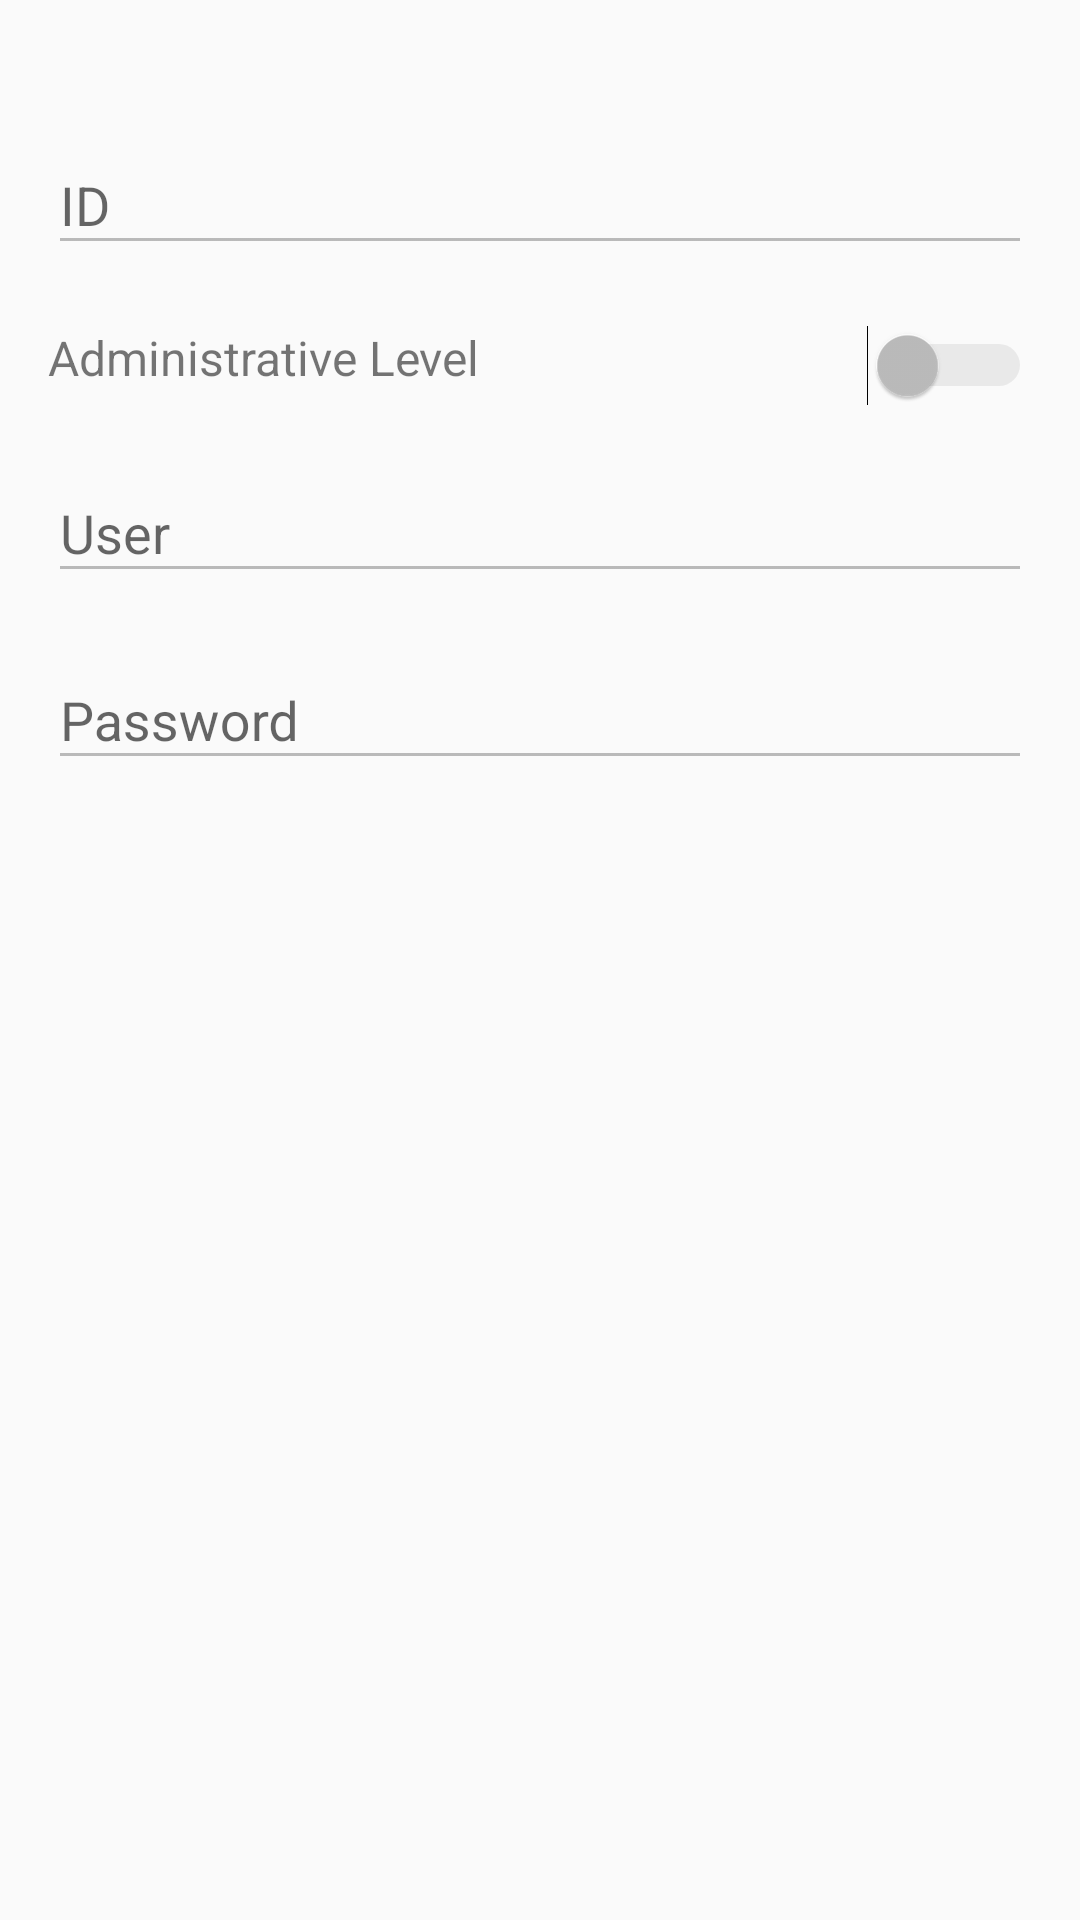

Layout XML and referenced resources for this Android screen:
<!-- AndroidManifest.xml: application theme AppTheme -->
<!-- res/layout/content_manter_usuario.xml -->
<?xml version="1.0" encoding="utf-8"?>
<android.support.constraint.ConstraintLayout xmlns:android="http://schemas.android.com/apk/res/android"
    xmlns:app="http://schemas.android.com/apk/res-auto"
    xmlns:tools="http://schemas.android.com/tools"
    android:layout_width="match_parent"
    android:layout_height="match_parent"
    app:layout_behavior="@string/appbar_scrolling_view_behavior"
    tools:context="br.com.jhonatancolina.cadastromaquina.ManterUsuarioActivity"
    tools:showIn="@layout/activity_manter_usuario"
    android:paddingBottom="@dimen/activity_vertical_margin"
    android:paddingLeft="@dimen/activity_horizontal_margin"
    android:paddingRight="@dimen/activity_horizontal_margin"
    android:paddingTop="16dp"
    android:focusableInTouchMode="true">

    <ScrollView
        android:id="@+id/login_form"
        android:layout_width="match_parent"
        android:layout_height="wrap_content">

        <LinearLayout
            android:id="@+id/frm_login"
            android:layout_width="match_parent"
            android:layout_height="wrap_content"
            android:orientation="vertical"
            android:paddingTop="20dp">

            <android.support.design.widget.TextInputLayout
                android:layout_width="match_parent"
                android:layout_height="wrap_content">

                <AutoCompleteTextView
                    android:id="@+id/etIdUsuarioDados"
                    android:layout_width="match_parent"
                    android:layout_height="wrap_content"
                    android:hint="@string/hintIDUsuarioConf"
                    android:layout_marginBottom="10dp"
                    android:enabled="false"/>
            </android.support.design.widget.TextInputLayout>

            <LinearLayout
                android:layout_width="match_parent"
                android:layout_height="wrap_content"
                android:orientation="horizontal"
                android:layout_marginTop="10dp"
                android:layout_marginBottom="10dp">

                <TextView
                    android:layout_width="wrap_content"
                    android:layout_height="wrap_content"
                    android:text="@string/hintNivelAdmUsuarioConf"
                    android:textSize="16dp"/>

                <Switch
                    android:id="@+id/switchNivelAdm"
                    android:layout_width="match_parent"
                    android:layout_height="wrap_content"
                    android:layout_gravity="right"
                    android:switchMinWidth="55dp"
                    android:enabled="false"/>
            </LinearLayout>

            <android.support.design.widget.TextInputLayout
                android:layout_width="match_parent"
                android:layout_height="wrap_content">
                <AutoCompleteTextView
                    android:id="@+id/etNomeUsuarioDados"
                    android:layout_width="match_parent"
                    android:layout_height="wrap_content"
                    android:hint="@string/hintUsuario"
                    android:layout_marginBottom="10dp"
                    android:enabled="false"
                    android:singleLine="true"/>
            </android.support.design.widget.TextInputLayout>

            <android.support.design.widget.TextInputLayout
                android:layout_width="match_parent"
                android:layout_height="wrap_content">
                <AutoCompleteTextView
                    android:id="@+id/etSenhaDados"
                    android:layout_width="match_parent"
                    android:layout_height="wrap_content"
                    android:hint="@string/hintSenha"
                    android:inputType="textPassword"
                    android:layout_marginBottom="10dp"
                    android:enabled="false"/>
            </android.support.design.widget.TextInputLayout>

            <android.support.design.widget.TextInputLayout
                android:layout_width="match_parent"
                android:layout_height="wrap_content">
                <AutoCompleteTextView
                    android:id="@+id/etRepetirSenhaDados"
                    android:layout_width="match_parent"
                    android:layout_height="wrap_content"
                    android:hint="@string/hintRepetirSenhaUsuarioConf"
                    android:inputType="textPassword"
                    android:layout_marginBottom="10dp"
                    android:visibility="gone"
                    android:enabled="false"/>
            </android.support.design.widget.TextInputLayout>

            <Button
                android:id="@+id/btSalvarDadosUsuario"
                android:layout_width="match_parent"
                android:layout_height="wrap_content"
                android:backgroundTint="@color/corBotao"
                android:text="@string/btSalvarDadpsUsuaropConf"
                android:onClick="salvarDadosUsuario"
                android:visibility="gone"/>

            
            <ProgressBar
                android:id="@+id/login_progressConf"
                style="?android:attr/progressBarStyleLarge"
                android:layout_width="wrap_content"
                android:layout_height="wrap_content"
                android:layout_marginTop="15dp"
                android:layout_gravity="center"
                android:visibility="gone" />

        </LinearLayout>
    </ScrollView>


</android.support.constraint.ConstraintLayout>
<!-- res/layout/activity_manter_usuario.xml (included above) -->
<?xml version="1.0" encoding="utf-8"?>
<android.support.design.widget.CoordinatorLayout xmlns:android="http://schemas.android.com/apk/res/android"
    xmlns:app="http://schemas.android.com/apk/res-auto"
    xmlns:tools="http://schemas.android.com/tools"
    android:layout_width="match_parent"
    android:layout_height="match_parent"
    tools:context="br.com.jhonatancolina.cadastromaquina.ManterUsuarioActivity">

    <android.support.design.widget.AppBarLayout
        android:layout_width="match_parent"
        android:layout_height="wrap_content"
        android:theme="@style/AppTheme.AppBarOverlay">

        <android.support.v7.widget.Toolbar
            android:id="@+id/toolbar"
            android:layout_width="match_parent"
            android:layout_height="?attr/actionBarSize"
            android:background="?attr/colorPrimary"
            app:popupTheme="@style/AppTheme.PopupOverlay"
            app:navigationIcon="?attr/homeAsUpIndicator"/>

    </android.support.design.widget.AppBarLayout>

    <include layout="@layout/content_manter_usuario"/>

    <android.support.design.widget.FloatingActionButton
        android:id="@+id/fab"
        android:layout_width="wrap_content"
        android:layout_height="wrap_content"
        android:layout_gravity="bottom|end"
        android:layout_marginRight="25dp"
        android:layout_marginBottom="25dp"
        app:fabSize="normal"
        android:onClick="liberaCamposEdicao"
        app:srcCompat="@android:drawable/ic_menu_edit" />

</android.support.design.widget.CoordinatorLayout>
<!-- resources referenced by this layout -->
<resources>
  <color name="corBotao">#607D8B</color>
  <dimen name="activity_horizontal_margin">16dp</dimen>
  <dimen name="activity_vertical_margin">16dp</dimen>
  <string name="btSalvarDadpsUsuaropConf">Save Data</string>
  <string name="hintIDUsuarioConf">ID</string>
  <string name="hintNivelAdmUsuarioConf">Administrative Level</string>
  <string name="hintRepetirSenhaUsuarioConf">Repeat Password</string>
  <string name="hintSenha">Password</string>
  <string name="hintUsuario">User</string>
  <style name="AppTheme.AppBarOverlay" parent="ThemeOverlay.AppCompat.Dark.ActionBar" />
  <style name="AppTheme.PopupOverlay" parent="ThemeOverlay.AppCompat.Light" />
  <style name="AppTheme" parent="Theme.AppCompat.Light.DarkActionBar">
          
          <item name="colorPrimary">@color/colorPrimary</item>
          <item name="colorPrimaryDark">@color/colorPrimaryDark</item>
          <item name="colorAccent">@color/colorAccent</item>
      </style>
  <color name="colorPrimary">#E64A19</color>
  <color name="colorPrimaryDark">#E64A19</color>
  <color name="colorAccent">#607D8B</color>
</resources>
